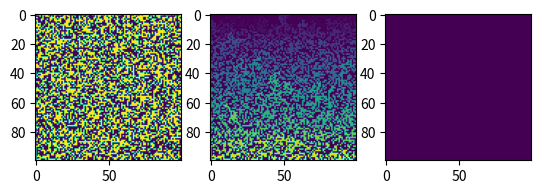

Python code for this plot:
import random
import numpy as np
import matplotlib.pyplot as plt
from random import random, randrange
### En este archivo pongan las implementaciones que vayan haciendo
### para los clusters y los params que debemos calcular.

def fill_lattice(A,L,M):
    random_nums = [i for i in range(0,L*M)]
    for i in range(0,L):
        for j in range(0,M):
            A[i,j] = random.choice(random_nums)
            random_nums.remove(A[i,j])
    return A

#RanMtz genera una matriz con tamaño dado, con 0 y 1 y recibe el tamaño 
#la probabilidad de que una celda tenga un 1
def RanMtz(p, size):
    M=np.zeros((size[0],size[1]))
    for ii in range(len(M)):
        for jj in range(len(M[0])):
            q=random()
            if q<=p:
                M[ii,jj]=1
    return M

#HK recibe una matriz (en principio de 0 y 1) y devuelve una matriz de 
#enteros donde cada cluster está clasificado

def HK(Ma):
    M=np.copy(Ma)
    N=1
    for ii in range(len(M)):
        for jj in range(len(M[0])):
            if M[ii,jj]!=0:  
                if ii==0 and jj==0:
                    M[ii,jj]=N
                    N+=1  
                elif ii==0:
                    if M[ii,jj-1]!=0:
                        M[ii,jj]=M[ii,jj-1]
                    else:
                        M[ii,jj]=N
                        N+=1
                elif jj==0:
                    if M[ii-1,jj]!=0:
                        M[ii,jj]=M[ii-1,jj]
                    else:
                        M[ii,jj]=N
                        N+=1
                else:
                    if M[ii-1,jj]!=0:
                        M[ii,jj]=M[ii-1,jj]
                    elif M[ii,jj-1]!=0:
                        M[ii,jj]=M[ii,jj-1]
                    else:
                        M[ii,jj]=N   
                        N+=1
    for ii in range(len(M)):
        for jj in range(len(M[0])):                     
            if M[ii,jj-1]!=0 and M[ii,jj]!=0:
                if M[ii,jj-1]!=M[ii,jj] and jj!=0:
                    V=M[ii,jj-1]
                    U=M[ii,jj]
                    for i in range(len(M)):
                        for j in range(len(M[0])):  
                            if M[i,j]==V:
                                M[i,j]=U
                                      
    return M

#CL recibe una matriz (de 0 y 1 o ya clasificada) y cuenta sus clusters

def CL(Ma):
    M=HK(Ma)
    MM=set(M.flatten())
    N=len(MM)-1
    return N

#Percolador recibe una matriz (de 0 y 1 o ya clasificada) y devuelve
#una matriz con los clusters percolantes 
def Percolador(Ma):
    M=HK(Ma)
    M0=set(M[0])
    MF=set(M[len(M)-1])
    percolantes= list(M0 & MF -{0})
    Z=np.zeros((len(M),len(M[0])))
    
    if len(percolantes)!=0:
        for V in percolantes:
            for ii in range(len(M)):
                for jj in range(len(M[0])):                 
                    if M[ii,jj]==V:
                        Z[ii,jj]+=M[ii,jj]
    return Z



if __name__ == '__main__':
    M=RanMtz(0.5,size=(100,100))
    fig, ax =plt.subplots(1,3)
    ax[0].imshow(M)
    ax[1].imshow(HK(M))
    ax[2].imshow(Percolador(M))
    print("Número de Clusters:",CL(M))
    print("Número de Clusters Percolantes:",CL(Percolador(M)))
    plt.show()
